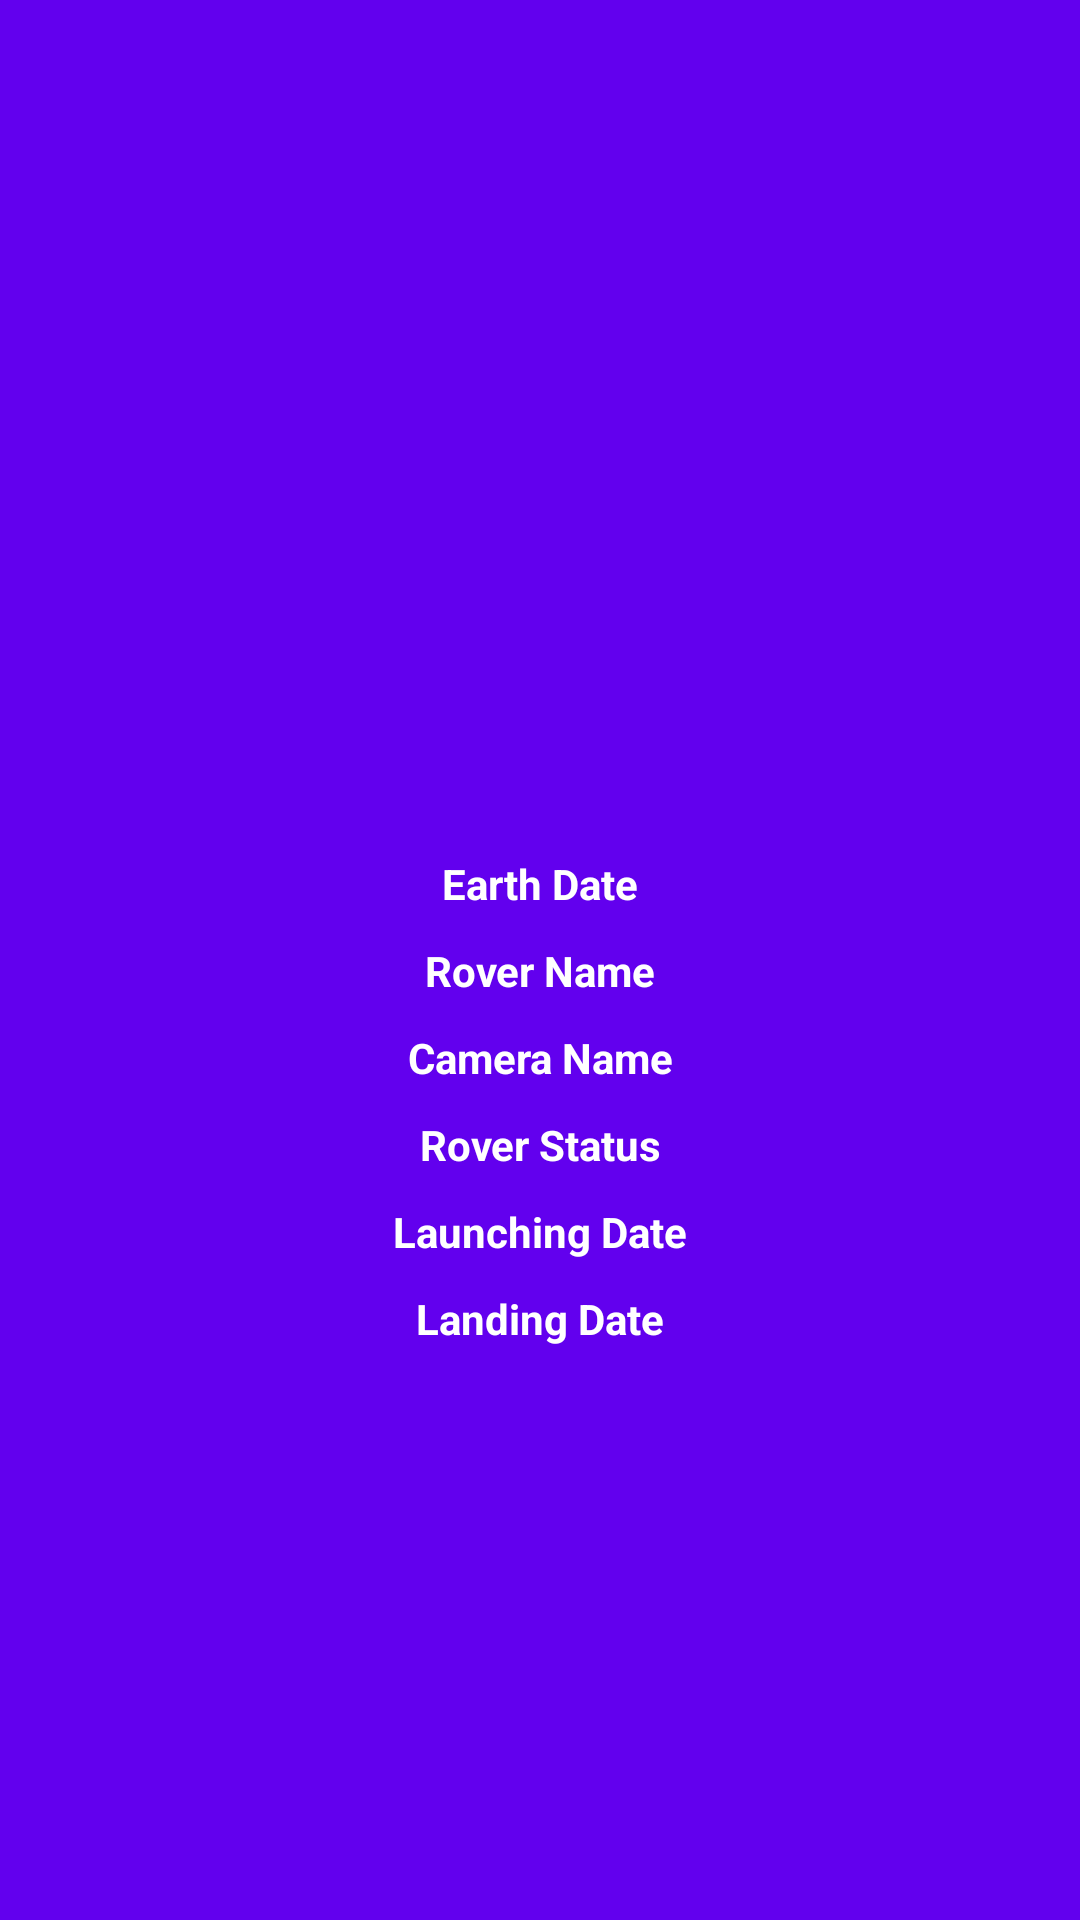

Layout XML and referenced resources for this Android screen:
<!-- AndroidManifest.xml: application theme Theme.NasaProject -->
<!-- res/layout/rover_image_pop_up.xml -->
<?xml version="1.0" encoding="utf-8"?>
<LinearLayout xmlns:android="http://schemas.android.com/apk/res/android"
    xmlns:tools="http://schemas.android.com/tools"
    android:orientation="vertical"
    android:layout_width="match_parent"
    android:background="@color/purple_500"
    android:layout_height="wrap_content">

    <ImageView
        android:id="@+id/roverPhoto"
        android:layout_width="match_parent"
        android:layout_height="250dp"
        android:layout_gravity="fill"
        android:foregroundGravity="fill"
        android:scaleType="fitCenter"
        android:src="@drawable/be"
        android:layout_margin="15dp"
        android:adjustViewBounds="true"
        android:contentDescription="@string/rover_image"/>

    <TextView
        android:id="@+id/earthDate"
        android:layout_width="match_parent"
        android:layout_height="wrap_content"
        android:gravity="center"
        android:padding="5dp"
        android:textColor="@color/white"
        android:textStyle="bold"
        android:text="Earth Date" />

    <TextView
        android:id="@+id/roverName"
        android:layout_width="match_parent"
        android:layout_height="wrap_content"
        android:gravity="center"
        android:padding="5dp"
        android:textColor="@color/white"
        android:textStyle="bold"
        android:text="Rover Name" />

    <TextView
        android:id="@+id/cameraName"
        android:layout_width="match_parent"
        android:layout_height="wrap_content"
        android:gravity="center"
        android:padding="5dp"
        android:textColor="@color/white"
        android:textStyle="bold"
        android:text="Camera Name" />

    <TextView
        android:id="@+id/roverStatus"
        android:layout_width="match_parent"
        android:layout_height="wrap_content"
        android:gravity="center"
        android:padding="5dp"
        android:textColor="@color/white"
        android:textStyle="bold"
        android:text="Rover Status" />

    <TextView
        android:id="@+id/roverLaunchDate"
        android:layout_width="match_parent"
        android:layout_height="wrap_content"
        android:gravity="center"
        android:padding="5dp"
        android:textColor="@color/white"
        android:textStyle="bold"
        android:text="Launching Date" />

    <TextView
        android:id="@+id/roverLandDate"
        android:layout_width="match_parent"
        android:layout_height="wrap_content"
        android:gravity="center"
        android:padding="5dp"
        android:textColor="@color/white"
        android:textStyle="bold"
        android:text="Landing Date" />


</LinearLayout>
<!-- resources referenced by this layout -->
<resources>
  <string name="rover_image">Image taken by rover</string>
  <style name="Theme.NasaProject" parent="Theme.MaterialComponents.DayNight.DarkActionBar">
          
          <item name="colorPrimary">@color/purple_500</item>
          <item name="colorPrimaryVariant">@color/purple_700</item>
          <item name="colorOnPrimary">@color/white</item>
          
          <item name="colorSecondary">@color/teal_200</item>
          <item name="colorSecondaryVariant">@color/teal_700</item>
          <item name="colorOnSecondary">@color/black</item>
          
          <item name="android:statusBarColor" tools:targetApi="l">?attr/colorPrimaryVariant</item>
          
      </style>
  <!-- not gathered from this repository: default colours our renderer supplied (Android Studio template values) -->
  <color name="purple_500">#FF6200EE</color>
  <color name="purple_700">#FF3700B3</color>
  <color name="teal_200">#FF03DAC5</color>
  <color name="teal_700">#FF018786</color>
  <color name="black">#FF000000</color>
  <color name="white">#FFFFFFFF</color>
</resources>
